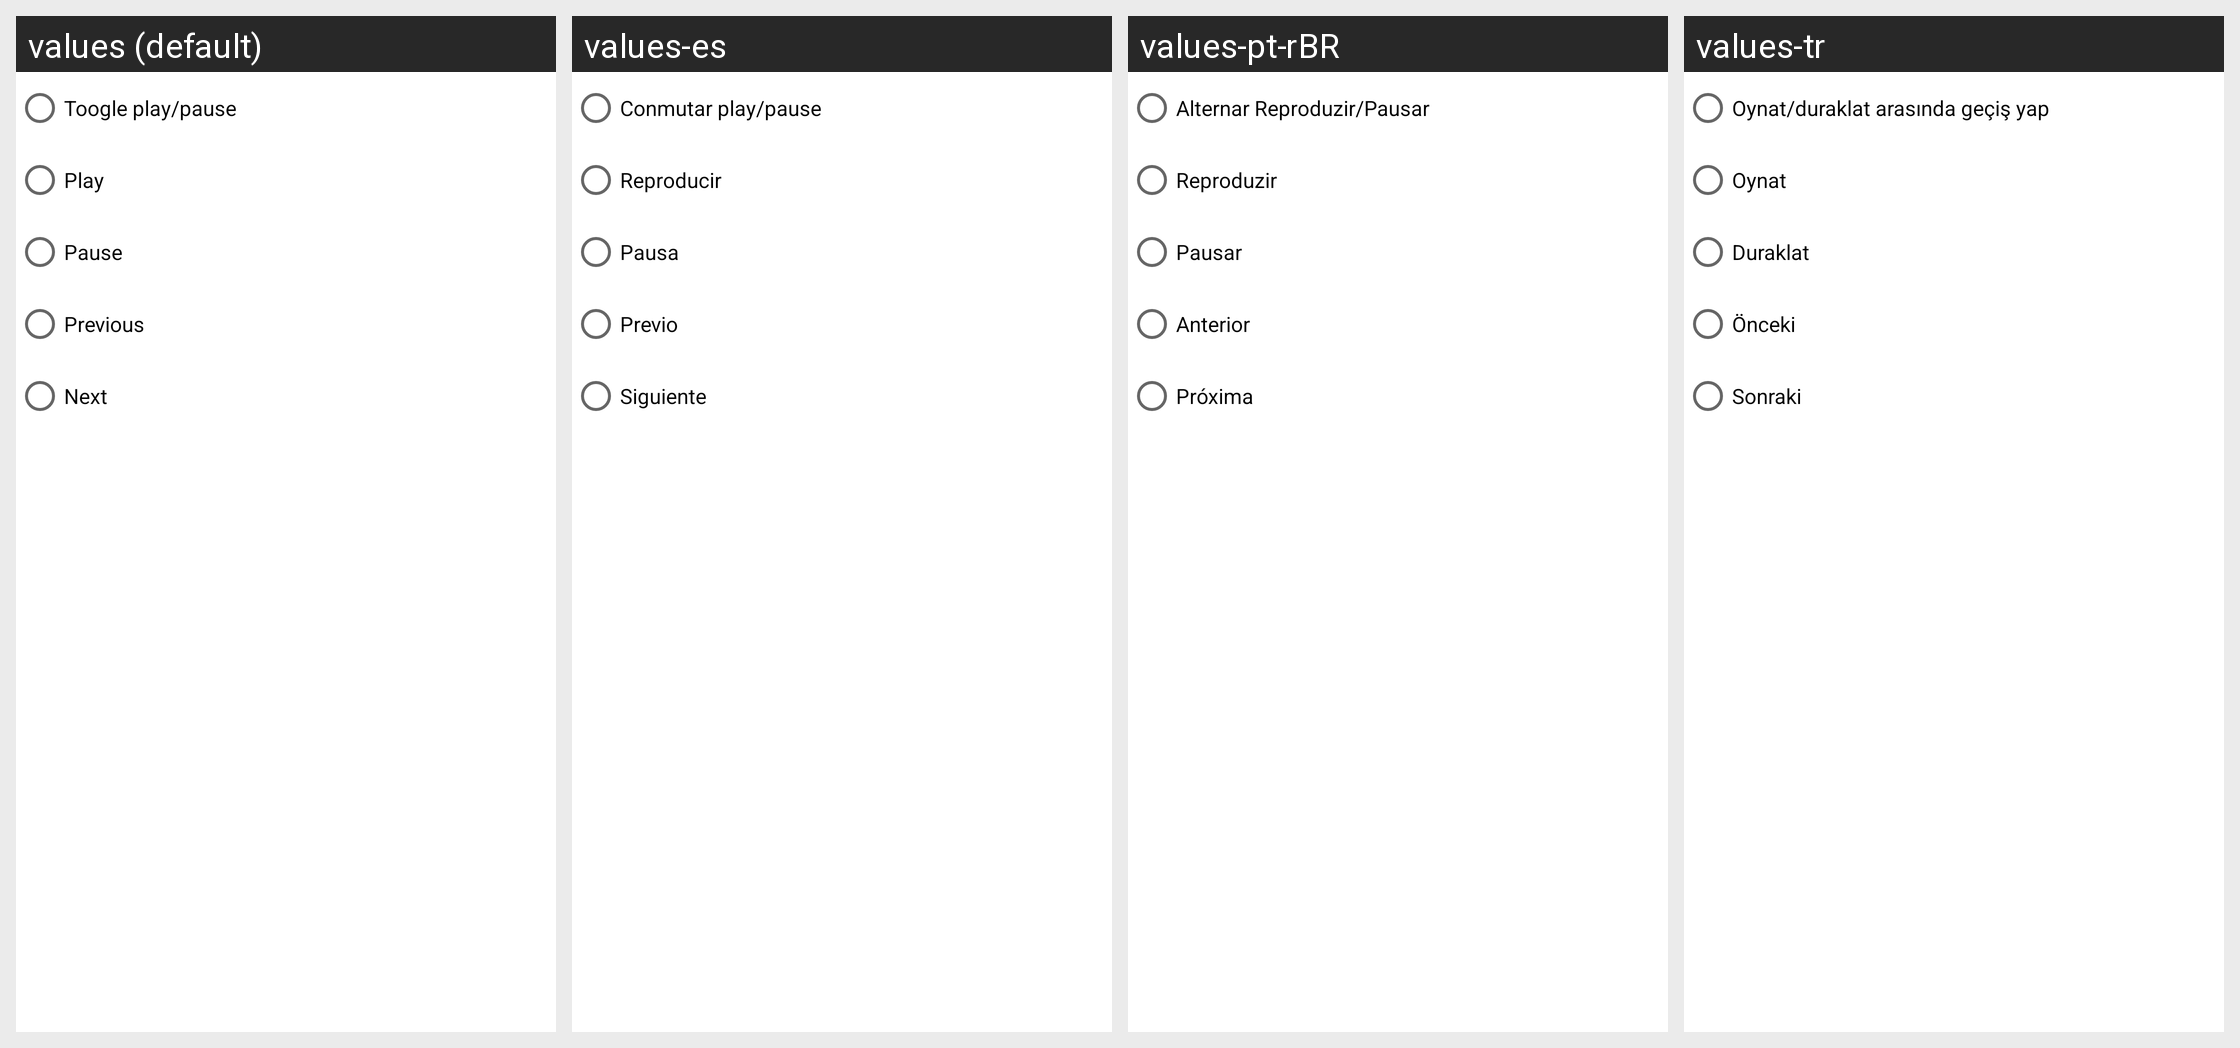

Strings drawn on this Android screen and how each of the app's shown locales translates them:
Android screen res/layout/plugin_operation__media_control.xml rendered under 4 locales, left to right: values (default), values-es, values-pt-rBR, values-tr. Device: Nexus 5 (rendered at 1080×1920; each locale shown at half size, 540×960, under a caption strip naming it); theme AppTheme.
Other locales in the repository, not shown: values-ca, values-cs, values-da, values-de, values-eo, values-fr, values-gl, values-he, values-hu, values-id, values-it, values-ja, values-ko, values-nb-rNO, values-nl, values-or, values-pl, values-pt, values-ru, values-sv, values-uk, values-vi, values-zh, values-zh-rCN, values-zh-rTW.
Strings drawn on this screen, with the default value and each locale's value (text and hints the layout hard-codes, and strings that could not be matched under every locale, appear in the picture but are not listed):

text_play_pause
  values: Toogle play/pause
  values-es: Conmutar play/pause
  values-pt-rBR: Alternar Reproduzir/Pausar
  values-tr: Oynat/duraklat arasında geçiş yap

text_play
  values: Play
  values-es: Reproducir
  values-pt-rBR: Reproduzir
  values-tr: Oynat

text_pause
  values: Pause
  values-es: Pausa
  values-pt-rBR: Pausar
  values-tr: Duraklat

text_previous
  values: Previous
  values-es: Previo
  values-pt-rBR: Anterior
  values-tr: Önceki

text_next
  values: Next
  values-es: Siguiente
  values-pt-rBR: Próxima
  values-tr: Sonraki
